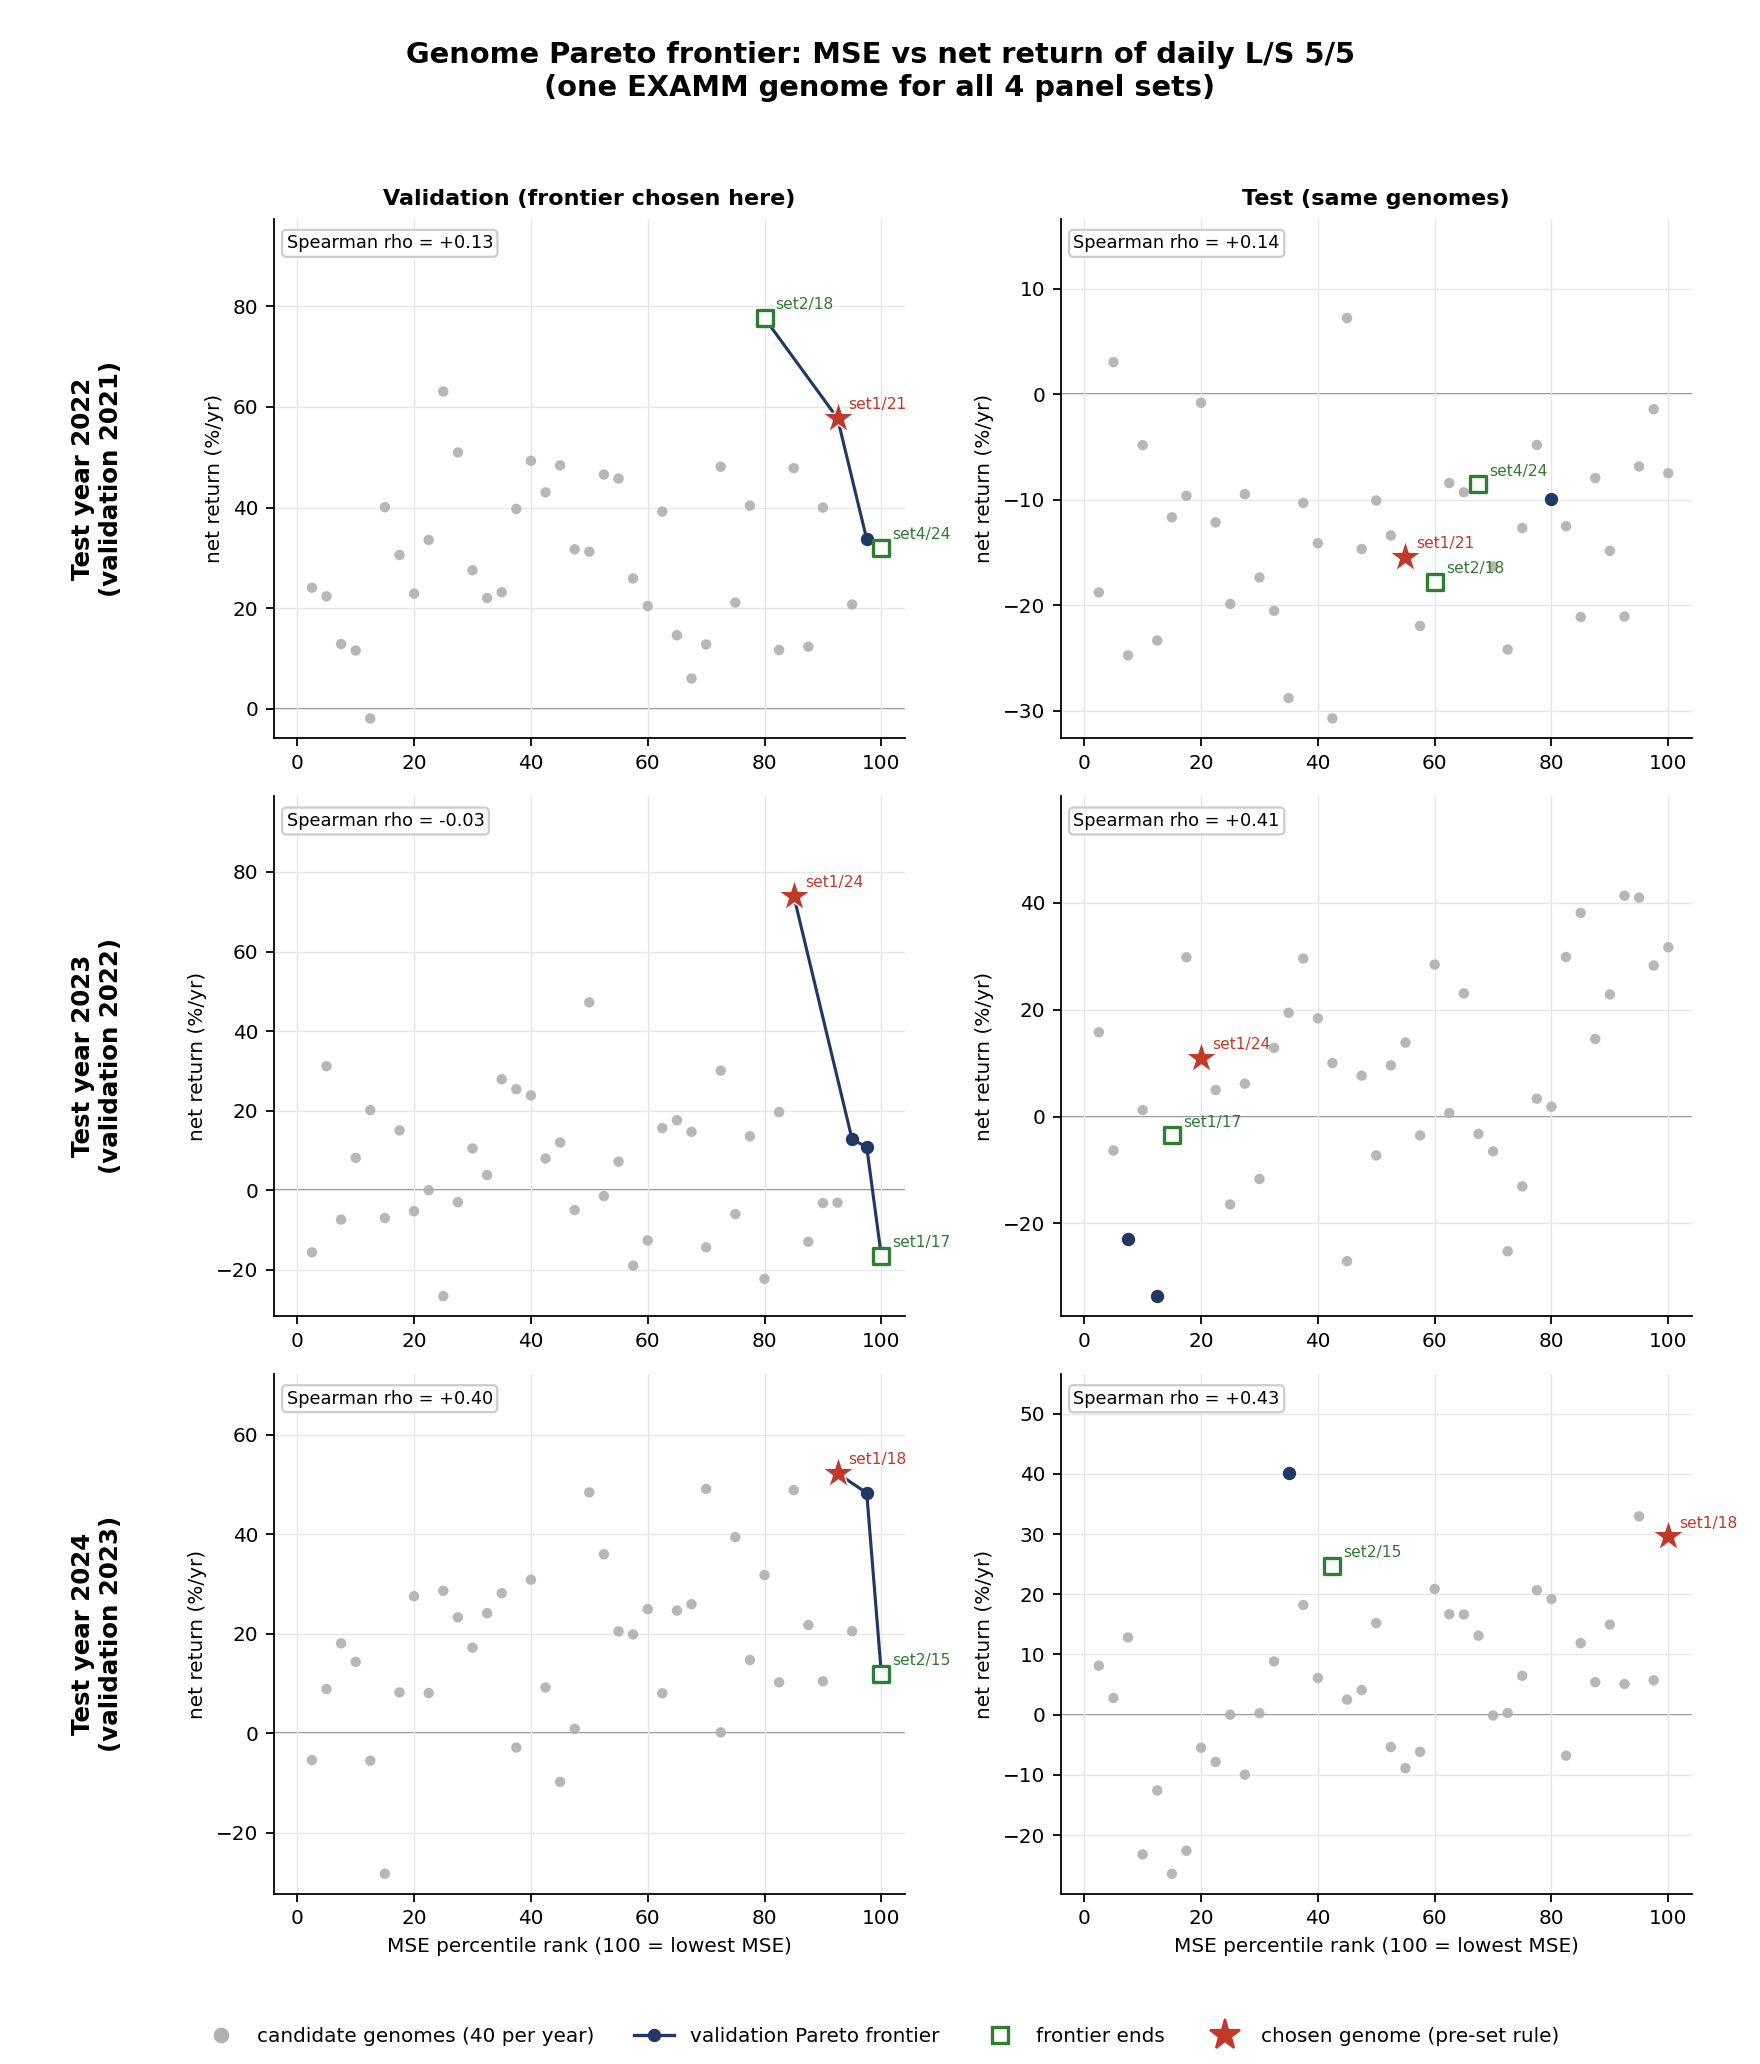

The file beside this chart, header and first rows:
fold, source_set, repeat, genome, examm_val_mse, val_mse, val_rank_ic, val_return_%, val_sharpe, val_max_dd_%, test_mse, test_rank_ic, test_return_%, test_sharpe, test_max_dd_%, val_frontier, chosen, test_frontier
2022, set1, 15, global_best_genome_8167, 0.01656, 0.0003159, 0.0295, 40.38, 1.91, 10.7, 0.0005205, -0.001625, -28.81, -1.465, 30.16, False, , False
2022, set1, 16, global_best_genome_8519, 0.01658, 0.0003165, 0.03291, 46.56, 2.128, 16.25, 0.0005212, 0.009847, -0.7987, 0.06679, 17.07, False, , False
2022, set1, 17, global_best_genome_11530, 0.01659, 0.0003165, 0.03312, 48.38, 2.194, 22.4, 0.0005203, -0.00287, -30.75, -1.591, 32.63, False, , False
2022, set1, 18, global_best_genome_9835, 0.01659, 0.0003164, 0.0355, 45.76, 2.342, 10.78, 0.0005201, 0.007331, -14.67, -0.7075, 24.85, False, , False
2022, set1, 19, global_best_genome_9213, 0.01658, 0.0003165, 0.02506, 43.01, 2.001, 15.51, 0.0005199, 0.002598, -21.97, -1.187, 26.44, False, , False
2022, set1, 20, global_best_genome_10057, 0.01658, 0.0003166, 0.02918, 49.28, 2.297, 10.41, 0.0005207, 0.0001735, -19.89, -0.9409, 24.54, False, , False
2022, set1, 21, global_best_genome_16410, 0.0165, 0.0003149, 0.02967, 57.73, 2.708, 10.23, 0.00052, 0.004078, -15.41, -0.7269, 19.22, True, chosen (frontier, best rank sum), False
2022, set1, 22, global_best_genome_44365, 0.01657, 0.0003168, 0.02531, 50.93, 2.864, 6.805, 0.0005204, -0.003269, -14.12, -0.7735, 17.22, False, , False
2022, set1, 23, global_best_genome_19706, 0.01662, 0.0003165, 0.0266, 31.22, 1.45, 16.89, 0.0005196, 0.006519, -9.287, -0.3193, 19.61, False, , False
2022, set1, 24, global_best_genome_10300, 0.01659, 0.008425, 0.005163, 12.89, 0.9262, 18.09, 0.008468, -0.01502, -24.77, -1.945, 28.47, False, , False
2022, set2, 15, global_best_genome_9243, 0.01519, 0.001096, 0.007762, -1.891, -0.1037, 12.3, 0.001341, -0.005031, -23.35, -1.504, 23.98, False, , False
2022, set2, 16, global_best_genome_9708, 0.01512, 0.0003162, 0.03651, 39.19, 1.813, 14.25, 0.0005194, 0.007033, -24.21, -1.258, 30.68, False, , False
2022, set2, 17, global_best_genome_19804, 0.01519, 0.0003171, 0.03179, 40.07, 1.801, 12.2, 0.0005204, 0.006828, -10.3, -0.3846, 22.94, False, , False
2022, set2, 18, global_best_genome_10864, 0.01514, 0.0003158, 0.03999, 77.62, 3.22, 8.898, 0.0005198, -0.001837, -17.77, -0.8508, 26.77, True, frontier end: highest val return, False
2022, set2, 19, global_best_genome_15470, 0.01516, 0.000316, 0.03551, 48.09, 2.461, 10.4, 0.0005217, 0.01385, -9.625, -0.4115, 21.34, False, , False
2022, set2, 20, global_best_genome_9576, 0.01518, 0.0003167, 0.02133, 23.17, 1.223, 13.42, 0.0005201, 0.01027, -13.39, -0.5789, 20.2, False, , False
2022, set2, 21, global_best_genome_13858, 0.0152, 0.0003158, 0.0147, 11.7, 0.724, 21.86, 0.0005174, 0.01509, -1.41, 0.01756, 23, False, , True
2022, set2, 22, global_best_genome_12599, 0.01518, 0.0003168, 0.02537, 27.54, 1.444, 13.25, 0.0005207, 0.01324, -9.469, -0.373, 23.83, False, , False
2022, set2, 23, global_best_genome_9765, 0.01516, 0.0003159, 0.02696, 21.12, 1.029, 19.5, 0.0005186, -0.0009907, -21.13, -0.9895, 25.01, False, , False
2022, set2, 24, global_best_genome_9135, 0.01518, 0.0003169, 0.02661, 33.56, 1.879, 9.978, 0.0005182, 0.004411, -14.84, -0.7578, 23.94, False, , False
2022, set3, 15, global_best_genome_9754, 0.01723, 0.0003161, 0.02197, 12.79, 0.7497, 20.74, 0.0005198, 0.009278, -8.411, -0.341, 17.4, False, , False
2022, set3, 16, global_best_genome_9743, 0.01717, 0.0003149, 0.0298, 20.74, 1.153, 12.4, 0.0005217, 0.005786, -11.67, -0.503, 16.95, False, , False
2022, set3, 17, global_best_genome_9762, 0.01724, 0.0003162, 0.02217, 20.43, 1.246, 14.97, 0.0005193, 0.01327, -4.799, -0.1502, 18.16, False, , False
2022, set3, 18, global_best_genome_10012, 0.01727, 0.0003169, 0.02987, 22.89, 1.112, 13.41, 0.0005194, 0.007906, -12.68, -0.485, 21.11, False, , False
2022, set3, 19, global_best_genome_9721, 0.0173, 0.0003167, 0.03594, 39.72, 1.854, 13.55, 0.0005195, 0.01038, -16.31, -0.7035, 24.37, False, , False
2022, set3, 20, global_best_genome_9101, 0.0172, 0.006868, 0.0002463, 11.6, 0.7189, 13.44, 0.007107, -0.0004518, -4.817, -0.1245, 21.96, False, , False
2022, set3, 21, global_best_genome_9892, 0.01717, 0.0003153, 0.0174, 12.36, 0.8056, 15.63, 0.0005174, 0.012, -7.484, -0.2923, 21.87, False, , True
2022, set3, 22, global_best_genome_10627, 0.01716, 0.0003149, 0.03322, 33.7, 1.483, 18.64, 0.0005192, 0.01057, -9.894, -0.3435, 17.68, True, , False
2022, set3, 23, global_best_genome_15872, 0.01728, 0.0003165, 0.02674, 31.7, 1.435, 16.7, 0.0005205, 0.002902, -20.53, -0.8511, 28.9, False, , False
2022, set3, 24, global_best_genome_10096, 0.0172, 0.01799, 0.01397, 24.07, 2.072, 3.544, 0.0185, -0.009205, -18.79, -0.9647, 24.5, False, , False
2022, set4, 15, global_best_genome_10054, 0.01449, 0.0003161, 0.01956, 6.044, 0.3781, 17.64, 0.0005202, 0.01383, 7.239, 0.4084, 20.35, False, , True
2022, set4, 16, global_best_genome_6298, 0.01444, 0.01611, 0.01679, 22.37, 1.818, 7.718, 0.01685, -0.0009271, 3.059, 0.2841, 14.46, False, , False
2022, set4, 17, global_best_genome_47717, 0.01452, 0.0003169, 0.03062, 63.04, 3.406, 5.531, 0.0005182, -0.0002193, -7.945, -0.4131, 17.07, False, , False
2022, set4, 18, global_best_genome_10535, 0.01455, 0.000317, 0.02635, 30.57, 1.868, 11.69, 0.0005178, 0.005671, -21.08, -1.227, 24.04, False, , False
2022, set4, 19, global_best_genome_9902, 0.01451, 0.0003167, 0.02997, 22.02, 1.234, 15.14, 0.0005211, 0.0128, -12.15, -0.5918, 21.09, False, , False
2022, set4, 20, global_best_genome_9840, 0.01447, 0.0003158, 0.03164, 47.81, 2.684, 8.968, 0.0005177, -0.002813, -6.841, -0.3148, 18.7, False, , False
2022, set4, 21, global_best_genome_10033, 0.0145, 0.0003163, 0.03376, 25.92, 1.237, 14.84, 0.0005206, 0.005104, -17.37, -0.7738, 27.25, False, , False
2022, set4, 22, global_best_genome_10630, 0.0145, 0.0003162, 0.01686, 14.63, 0.826, 15, 0.0005186, 0.002155, -12.51, -0.5857, 20.83, False, , False
2022, set4, 23, global_best_genome_10710, 0.01446, 0.000315, 0.03681, 40, 1.799, 14.33, 0.0005201, 0.01051, -10.07, -0.4105, 23.45, False, , False
2022, set4, 24, global_best_genome_10937, 0.01439, 0.0003144, 0.02843, 31.91, 1.553, 17.32, 0.0005196, 0.01517, -8.543, -0.3007, 21.08, True, frontier end: lowest val MSE, False
2023, set1, 15, global_best_genome_10203, 0.02682, 0.0005129, 0.006778, 23.85, 2.087, 8.717, 0.0003104, 0.0135, 14.54, 1.356, 7.345, False, , False
2023, set1, 16, global_best_genome_10939, 0.02677, 0.0005121, 0.008005, 47.23, 2.188, 6.8, 0.0003104, 0.02618, 41.35, 2.837, 6.453, False, , True
2023, set1, 17, global_best_genome_9847, 0.02634, 0.0005036, -0.01605, -16.51, -1.005, 16.27, 0.000323, 0.008499, -3.509, -0.2995, 8.512, True, frontier end: lowest val MSE, False
2023, set1, 18, global_best_genome_10182, 0.02682, 0.0005119, -0.001835, -1.457, -0.01037, 20.35, 0.0003116, 0.01343, 18.4, 1.549, 6.958, False, , False
2023, set1, 19, global_best_genome_10088, 0.02688, 0.0005139, 0.01662, 20.16, 1.028, 11.67, 0.0003114, -0.01845, -27.05, -2.053, 25.95, False, , False
2023, set1, 20, global_best_genome_11487, 0.02688, 0.0005147, 0.003854, 31.18, 1.501, 13.41, 0.0003115, 0.00657, 10.03, 0.8242, 7.256, False, , False
2023, set1, 21, global_best_genome_10666, 0.02669, 0.0005106, 0.02041, 30.07, 1.231, 19.24, 0.0003104, 0.02979, 31.72, 1.865, 10.5, False, , True
2023, set1, 22, global_best_genome_9858, 0.02682, 0.009302, -0.01532, -15.58, -0.6365, 26.36, 0.009187, 0.0236, 15.8, 1.005, 18.43, False, , False
2023, set1, 23, global_best_genome_9733, 0.02685, 0.0005131, 0.005301, 3.832, 0.2892, 14.08, 0.0003107, -0.02546, -25.21, -2.317, 26.6, False, , False
2023, set1, 24, global_best_genome_9608, 0.02663, 0.0005088, 0.02667, 74.02, 2.789, 9.785, 0.0003163, 0.008962, 10.94, 0.9008, 6.444, True, chosen (frontier, best rank sum); fronti…, False
2023, set2, 15, global_best_genome_47173, 0.02581, 0.0005135, 0.008141, 15.03, 0.8558, 10.17, 0.0003107, 0.001977, -13.05, -0.8985, 13.62, False, , False
2023, set2, 16, global_best_genome_9963, 0.02555, 0.0005097, -0.001021, -22.26, -1.579, 23.68, 0.0003408, 0.003712, -6.344, -0.4805, 14.74, False, , False
2023, set2, 17, global_best_genome_10764, 0.02568, 0.0005124, 0.005239, -4.983, -0.421, 15.19, 0.0003144, 0.0002564, 6.169, 0.7024, 5.522, False, , False
2023, set2, 18, global_best_genome_11391, 0.02579, 0.0005129, 0.02335, 25.39, 1.378, 13.5, 0.0003104, 0.01878, 22.88, 1.522, 6.1, False, , False
2023, set2, 19, global_best_genome_9795, 0.02551, 0.0005077, -0.008392, -3.218, 0.01207, 15.12, 0.0003171, 0.02574, 29.83, 1.585, 13.7, False, , False
2023, set2, 20, global_best_genome_12400, 0.02571, 0.0005116, -0.003888, -12.62, -0.7301, 20.91, 0.0003119, 0.01272, 12.88, 1.215, 5.882, False, , False
2023, set2, 21, global_best_genome_9765, 0.02533, 0.0005042, 0.01702, 10.88, 0.6958, 15.37, 0.0003235, -0.002364, -22.82, -1.963, 22.91, True, , False
2023, set2, 22, global_best_genome_10965, 0.0257, 0.0005113, 0.01441, 17.6, 0.9369, 9.909, 0.0003105, 0.02949, 38.13, 2.54, 4.451, False, , False
2023, set2, 23, global_best_genome_10370, 0.02537, 0.000505, 0.00988, 12.77, 0.6039, 21.53, 0.0003232, -0.03172, -33.59, -2.644, 33.16, True, , False
2023, set2, 24, global_best_genome_9900, 0.02572, 0.0005119, 0.007427, 7.197, 0.4644, 15.15, 0.0003104, 0.01899, 28.29, 2.058, 6.121, False, , False
... 60 more rows
